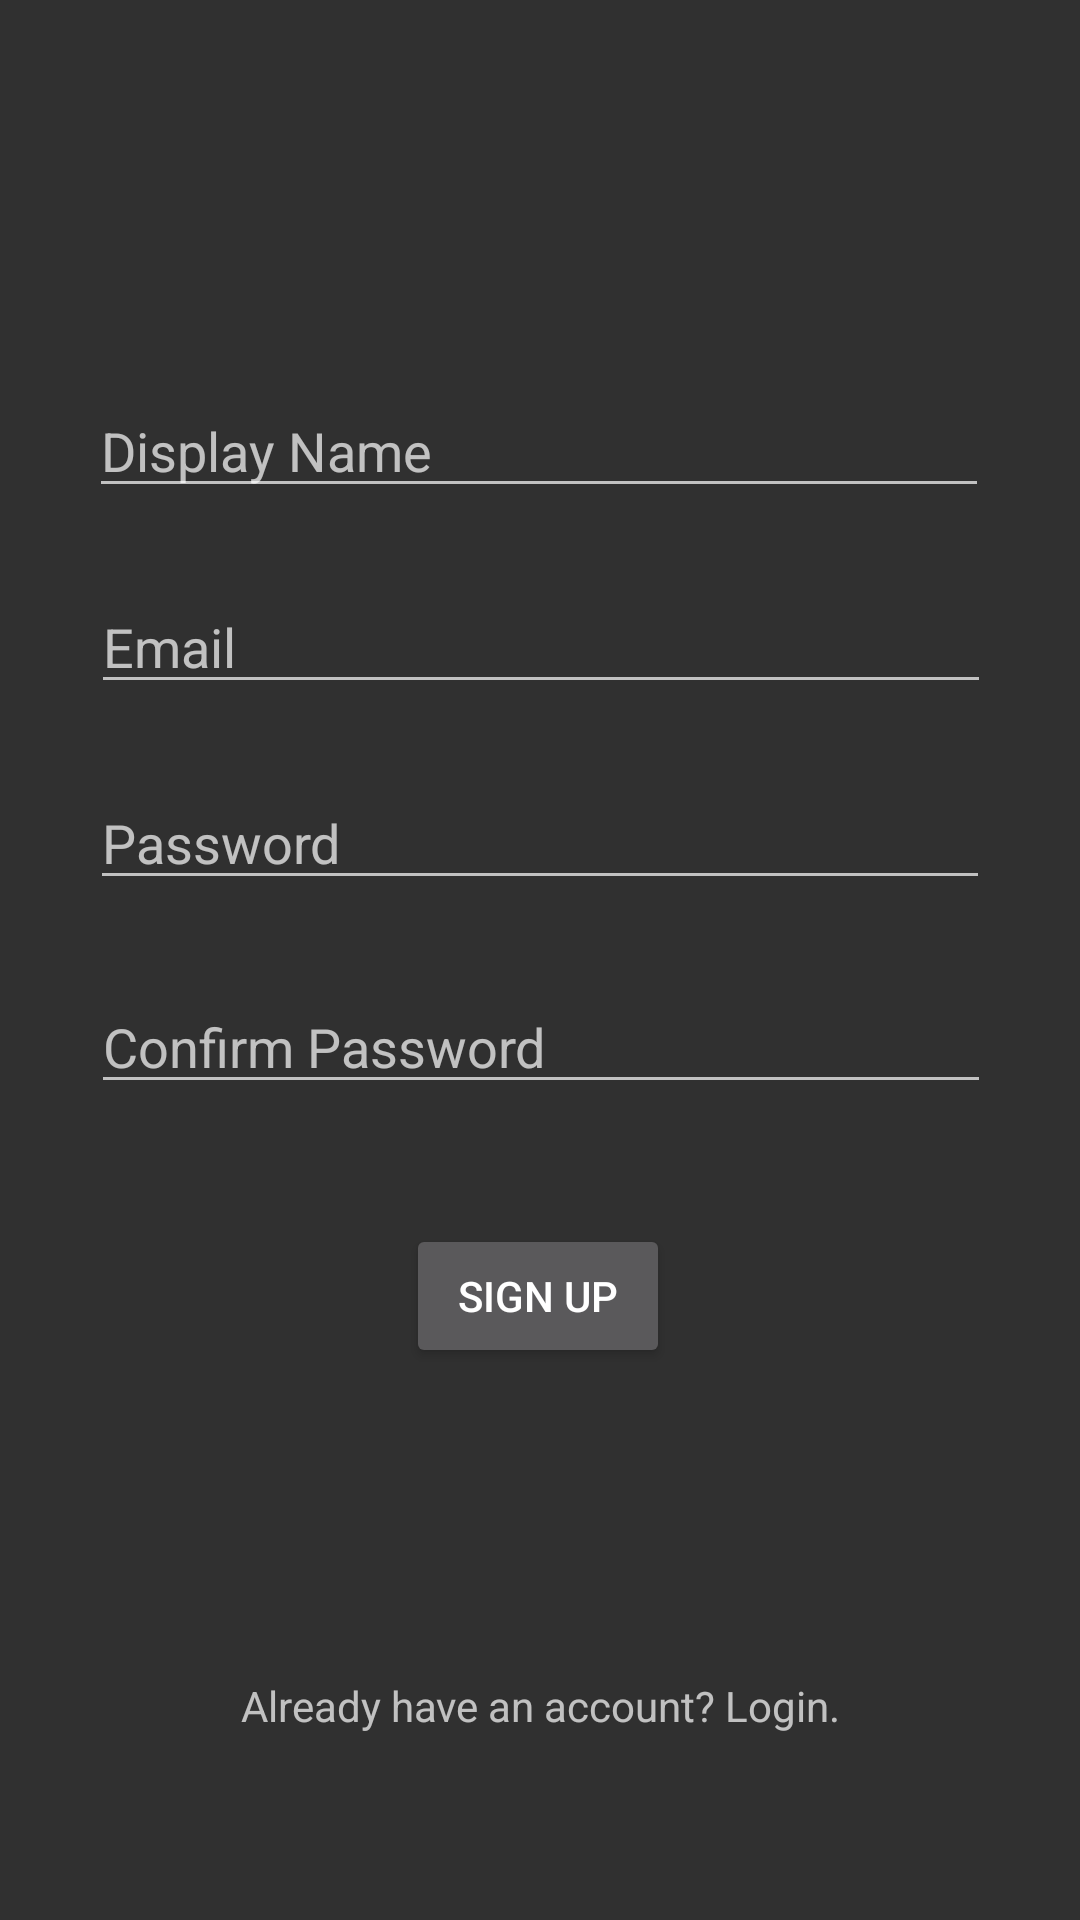

This screen was rendered from an Android layout file. Write that file and the resources it references.
<!-- AndroidManifest.xml: application theme Theme.Vesper_App -->
<!-- res/layout/activity_signup.xml -->
<?xml version="1.0" encoding="utf-8"?>
<androidx.constraintlayout.widget.ConstraintLayout xmlns:android="http://schemas.android.com/apk/res/android"
    xmlns:app="http://schemas.android.com/apk/res-auto"
    xmlns:tools="http://schemas.android.com/tools"
    android:layout_width="match_parent"
    android:layout_height="match_parent"
    tools:context=".logins.SignupActivity">


    <EditText
        android:id="@+id/edtName"
        android:layout_width="300dp"
        android:layout_height="wrap_content"
        android:layout_marginTop="128dp"
        android:ems="10"
        android:hint="@string/prompt_display_name"
        android:inputType="text"
        app:layout_constraintEnd_toEndOf="parent"
        app:layout_constraintHorizontal_bias="0.494"
        app:layout_constraintStart_toStartOf="parent"
        app:layout_constraintTop_toTopOf="parent" />

    <EditText
        android:id="@+id/edtEmail"
        android:layout_width="300dp"
        android:layout_height="wrap_content"
        android:layout_marginTop="24dp"
        android:ems="10"
        android:hint="@string/prompt_email"
        android:inputType="textEmailAddress"
        app:layout_constraintEnd_toEndOf="parent"
        app:layout_constraintHorizontal_bias="0.505"
        app:layout_constraintStart_toStartOf="parent"
        app:layout_constraintTop_toBottomOf="@+id/edtName" />

    <EditText
        android:id="@+id/edtPassword"
        android:layout_width="300dp"
        android:layout_height="wrap_content"
        android:layout_marginTop="24dp"
        android:ems="10"
        android:inputType="textPassword"
        android:hint="@string/prompt_password"
        app:layout_constraintEnd_toEndOf="parent"
        app:layout_constraintStart_toStartOf="parent"
        app:layout_constraintTop_toBottomOf="@+id/edtEmail" />

    <EditText
        android:id="@+id/edtPasswordConfirm"
        android:layout_width="300dp"
        android:layout_height="wrap_content"
        android:layout_marginTop="92dp"
        android:ems="10"
        android:hint="@string/confirm_password"
        android:inputType="textPassword"
        app:layout_constraintEnd_toEndOf="parent"
        app:layout_constraintHorizontal_bias="0.505"
        app:layout_constraintStart_toStartOf="parent"
        app:layout_constraintTop_toBottomOf="@+id/edtEmail" />

    <Button
        android:id="@+id/btnSignup"
        android:layout_width="wrap_content"
        android:layout_height="wrap_content"
        android:layout_marginTop="40dp"
        android:onClick="signup"
        android:text="@string/sign_up"
        app:layout_constraintEnd_toEndOf="parent"
        app:layout_constraintHorizontal_bias="0.498"
        app:layout_constraintStart_toStartOf="parent"
        app:layout_constraintTop_toBottomOf="@+id/edtPasswordConfirm" />

    <TextView
        android:id="@+id/txtLogin"
        android:layout_width="wrap_content"
        android:layout_height="wrap_content"
        android:layout_marginBottom="40dp"
        android:clickable="true"
        android:onClick="switchToLogin"
        android:text="@string/ask_to_login"
        android:textAlignment="center"
        app:layout_constraintBottom_toBottomOf="parent"
        app:layout_constraintEnd_toEndOf="parent"
        app:layout_constraintStart_toStartOf="parent"
        app:layout_constraintTop_toBottomOf="@+id/btnSignup"
        app:layout_constraintVertical_bias="0.823" />


</androidx.constraintlayout.widget.ConstraintLayout>
<!-- resources referenced by this layout -->
<resources>
  <string name="ask_to_login">Already have an account? Login.</string>
  <string name="confirm_password">Confirm Password</string>
  <string name="prompt_display_name">Display Name</string>
  <string name="prompt_email">Email</string>
  <string name="prompt_password">Password</string>
  <string name="sign_up">Sign Up</string>
  <style name="Theme.Vesper_App" parent="@style/Theme.AppCompat.NoActionBar">
  
          <item name="colorOnPrimary">@color/white</item>
          
          <item name="colorSecondary">@color/teal_200</item>
          <item name="colorSecondaryVariant">@color/teal_700</item>
          <item name="colorOnSecondary">@color/black</item>
          
          <item name="android:statusBarColor" tools:targetApi="l">?attr/colorPrimaryVariant</item>
          
  
      </style>
  <color name="white">#FFFFFFFF</color>
  <color name="teal_200">#FF03DAC5</color>
  <color name="teal_700">#FF018786</color>
  <color name="black">#FF000000</color>
</resources>
